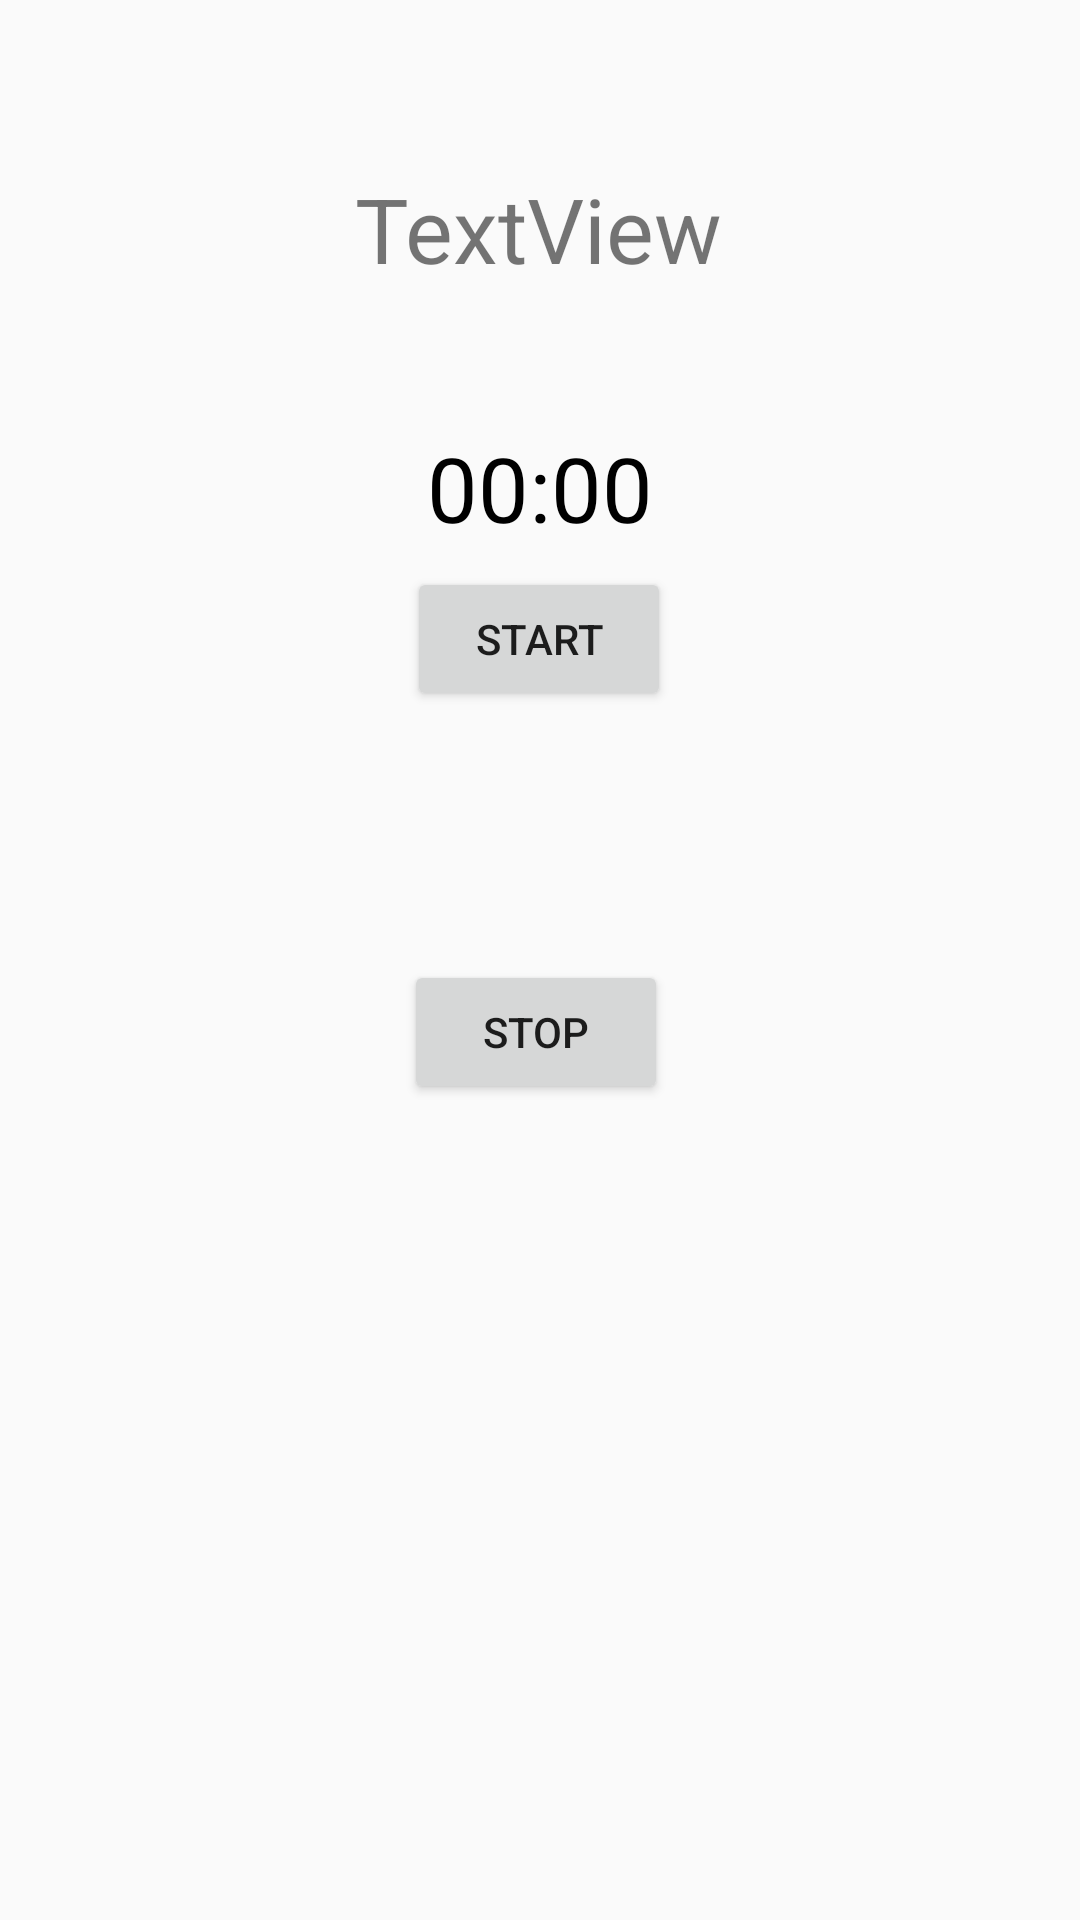

Produce the Android XML layout that renders to this screen, including the resource entries it uses.
<!-- AndroidManifest.xml: application theme Theme.Lokerku -->
<!-- res/layout/activity_watch.xml -->
<?xml version="1.0" encoding="utf-8"?>
<androidx.constraintlayout.widget.ConstraintLayout xmlns:android="http://schemas.android.com/apk/res/android"
    xmlns:app="http://schemas.android.com/apk/res-auto"
    xmlns:tools="http://schemas.android.com/tools"
    android:layout_width="match_parent"
    android:layout_height="match_parent"
    tools:context=".watchActivity">

    <Chronometer
        android:id="@+id/stopwatch"
        android:layout_width="wrap_content"
        android:layout_height="wrap_content"
        android:layout_gravity="center"
        android:layout_marginStart="135dp"
        android:layout_marginTop="46dp"
        android:layout_marginEnd="135dp"
        android:textColor="#000000"
        android:textSize="30sp"
        app:layout_constraintEnd_toEndOf="parent"
        app:layout_constraintStart_toStartOf="parent"
        app:layout_constraintTop_toBottomOf="@+id/texts" />

    <Button
        android:id="@+id/start_button"
        android:layout_width="wrap_content"
        android:layout_height="wrap_content"
        android:layout_marginStart="161dp"
        android:layout_marginEnd="162dp"
        android:layout_marginBottom="83dp"
        android:text="Start"
        app:layout_constraintBottom_toTopOf="@+id/stop_button"
        app:layout_constraintEnd_toEndOf="parent"
        app:layout_constraintStart_toStartOf="parent" />

    <Button
        android:id="@+id/stop_button"
        android:layout_width="wrap_content"
        android:layout_height="wrap_content"
        android:layout_marginStart="160dp"
        android:layout_marginEnd="163dp"
        android:layout_marginBottom="272dp"
        android:text="Stop"
        app:layout_constraintBottom_toBottomOf="parent"
        app:layout_constraintEnd_toEndOf="parent"
        app:layout_constraintStart_toStartOf="parent" />

    <TextView
        android:id="@+id/texts"
        android:layout_width="wrap_content"
        android:layout_height="wrap_content"
        android:layout_marginStart="144dp"
        android:layout_marginTop="56dp"
        android:layout_marginEnd="145dp"
        android:text="TextView"
        android:textSize="30sp"
        app:layout_constraintEnd_toEndOf="parent"
        app:layout_constraintStart_toStartOf="parent"
        app:layout_constraintTop_toTopOf="parent" />
</androidx.constraintlayout.widget.ConstraintLayout>
<!-- resources referenced by this layout -->
<resources>
  <style name="Theme.Lokerku" parent="Theme.AppCompat.Light.NoActionBar">
          
          <item name="colorPrimary">@color/purple_500</item>
          <item name="colorPrimaryVariant">@color/purple_700</item>
          <item name="colorOnPrimary">@color/white</item>
          
          <item name="colorSecondary">@color/teal_200</item>
          <item name="colorSecondaryVariant">@color/teal_700</item>
          <item name="colorOnSecondary">@color/black</item>
          
          <item name="android:statusBarColor">?attr/colorPrimaryVariant</item>
          
      </style>
  <color name="purple_500">#FF6200EE</color>
  <color name="purple_700">#FF3700B3</color>
  <color name="white">#FFFFFFFF</color>
  <color name="teal_200">#FF03DAC5</color>
  <color name="teal_700">#FF018786</color>
  <color name="black">#FF000000</color>
</resources>
